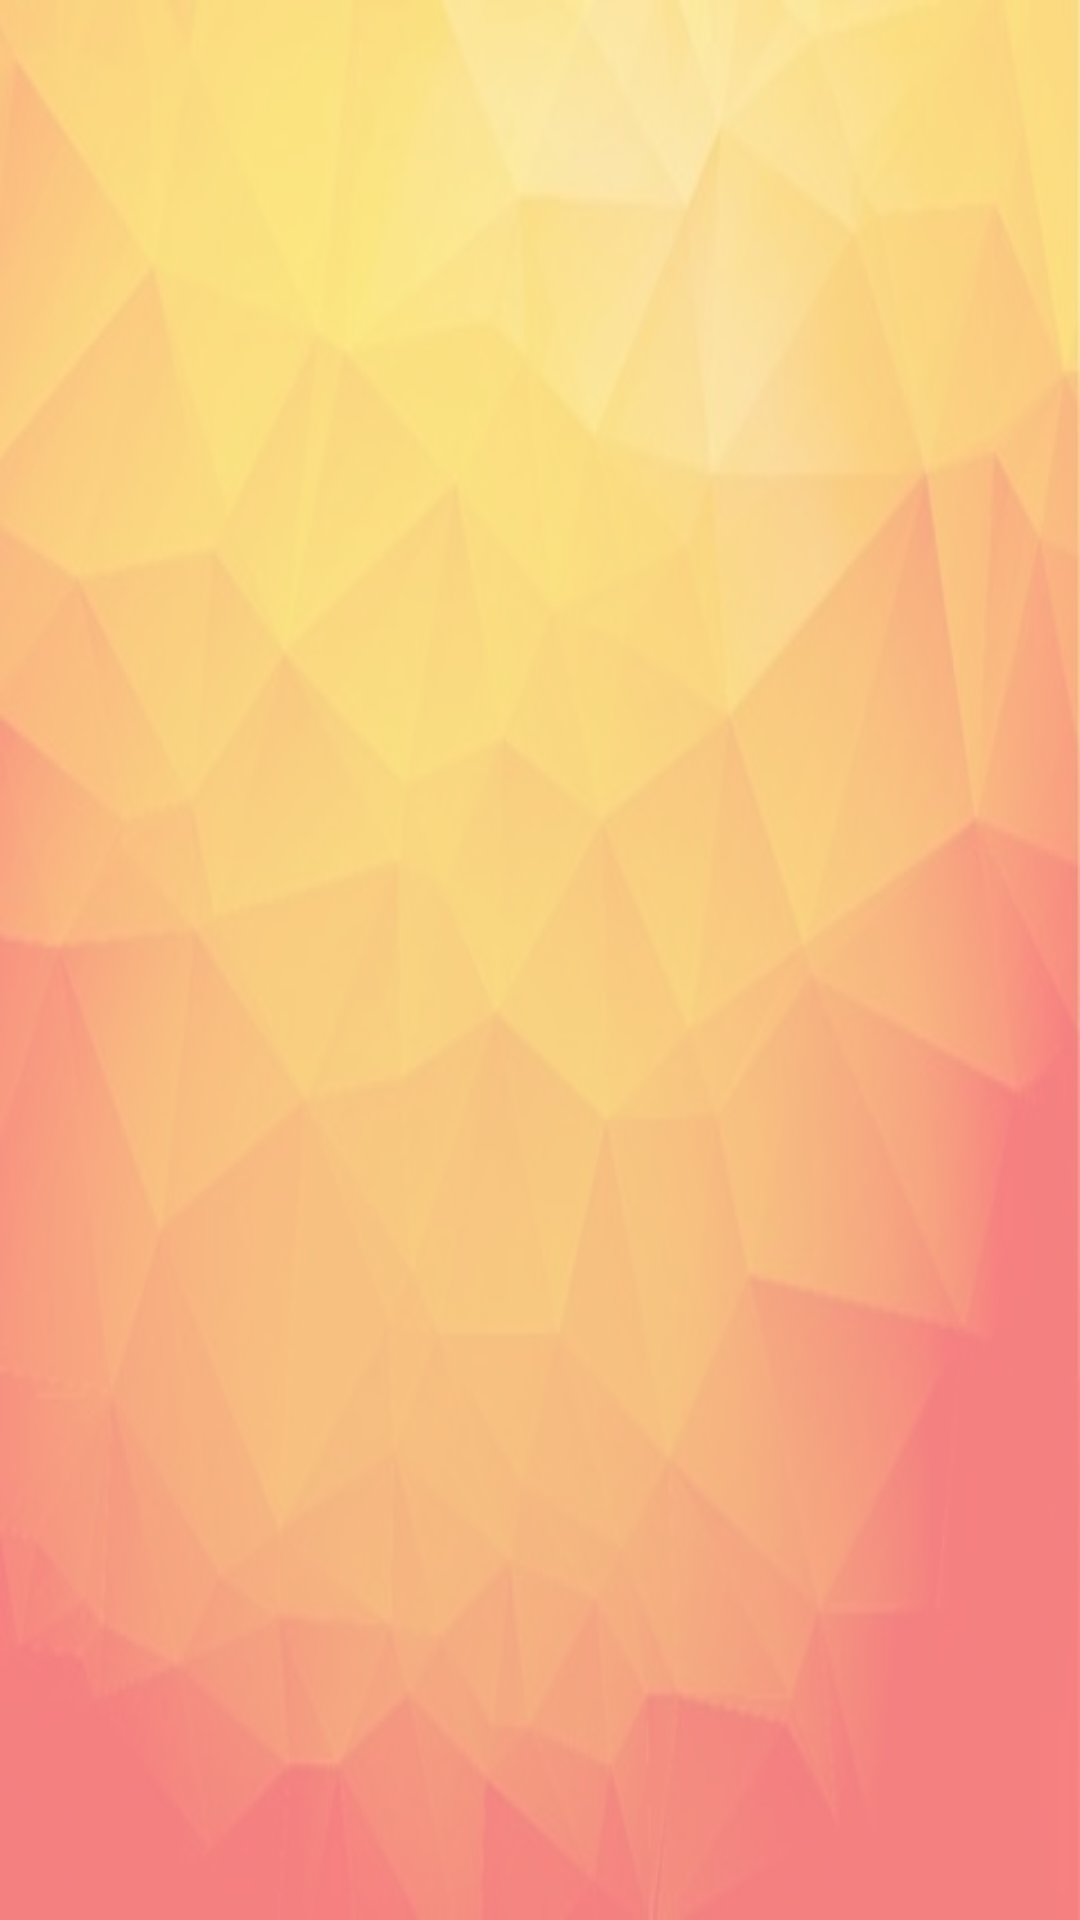

Here is an Android app screen rendered from its layout file. Give the layout XML and the strings, colors and styles it references.
<!-- AndroidManifest.xml: application theme Theme.Fitness -->
<!-- res/layout/activity_authentication.xml -->
<?xml version="1.0" encoding="utf-8"?>
<androidx.constraintlayout.widget.ConstraintLayout xmlns:android="http://schemas.android.com/apk/res/android"
    xmlns:app="http://schemas.android.com/apk/res-auto"
    xmlns:tools="http://schemas.android.com/tools"
    android:layout_width="match_parent"
    android:layout_height="match_parent"
    android:background="@drawable/bg_orange_geometric"
    tools:context=".ui.authentication.AuthenticationActivity">
    <ProgressBar
        android:id="@+id/progress_bar"
        android:layout_width="match_parent"
        android:layout_height="wrap_content"
        android:elevation="4dp"
        android:visibility="gone"
        app:layout_constraintBottom_toBottomOf="parent"
        app:layout_constraintTop_toTopOf="parent" />

    <View
        android:id="@+id/bg_dim"
        android:layout_width="match_parent"
        android:layout_height="match_parent"
        android:background="@color/black_50"
        android:elevation="4dp"
        app:layout_constraintBottom_toBottomOf="parent"
        app:layout_constraintEnd_toEndOf="parent"
        app:layout_constraintStart_toStartOf="parent"
        app:layout_constraintTop_toTopOf="parent"
        android:visibility="gone"/>
    <androidx.constraintlayout.widget.ConstraintLayout
        android:layout_width="match_parent"
        android:layout_height="match_parent"
        android:background="@color/white_50">

        <com.google.android.material.tabs.TabLayout
            android:id="@+id/tab_layout"
            android:layout_width="match_parent"
            android:layout_height="wrap_content"
            android:layout_marginTop="30dp"
            android:backgroundTint="@color/transparent"
            android:layout_marginEnd="30dp"
            android:layout_marginStart="30dp"
            app:layout_constraintEnd_toEndOf="parent"
            app:layout_constraintStart_toStartOf="parent"
            app:layout_constraintTop_toTopOf="parent"
            app:tabIndicatorColor="?attr/colorPrimary"
            app:tabTextColor="?attr/colorOnSecondary" />

        <androidx.viewpager2.widget.ViewPager2
            android:id="@+id/view_pager"
            android:layout_width="match_parent"
            android:layout_height="0dp"
            app:layout_constraintBottom_toBottomOf="parent"
            app:layout_constraintTop_toBottomOf="@id/tab_layout" />
    </androidx.constraintlayout.widget.ConstraintLayout>

</androidx.constraintlayout.widget.ConstraintLayout>
<!-- resources referenced by this layout -->
<resources>
  <color name="black_50">#80000000</color>
  <color name="transparent">#00FFFFFF</color>
  <color name="white_50">#80FFFFFF</color>
  <!-- drawable bg_orange_geometric: jpg bitmap (drawable, 21967 bytes) -->
  <style name="Theme.Fitness" parent="Theme.MaterialComponents.DayNight.NoActionBar">
          
          <item name="colorPrimary">@color/orange1</item>
          <item name="colorPrimaryVariant">@color/yellow</item>
          <item name="colorOnPrimary">@color/white</item>
          
          <item name="colorSecondary">@color/orange4</item>
          <item name="colorSecondaryVariant">@color/orange3</item>
          <item name="colorOnSecondary">@color/black</item>
          
          <item name="android:statusBarColor">?attr/colorSecondary</item>
          
      </style>
  <color name="orange1">#CC7C03</color>
  <color name="yellow">#FFEB3B</color>
  <color name="white">#FFFFFFFF</color>
  <color name="orange4">#FF5100</color>
  <color name="orange3">#FFEAD0</color>
  <color name="black">#FF000000</color>
</resources>
